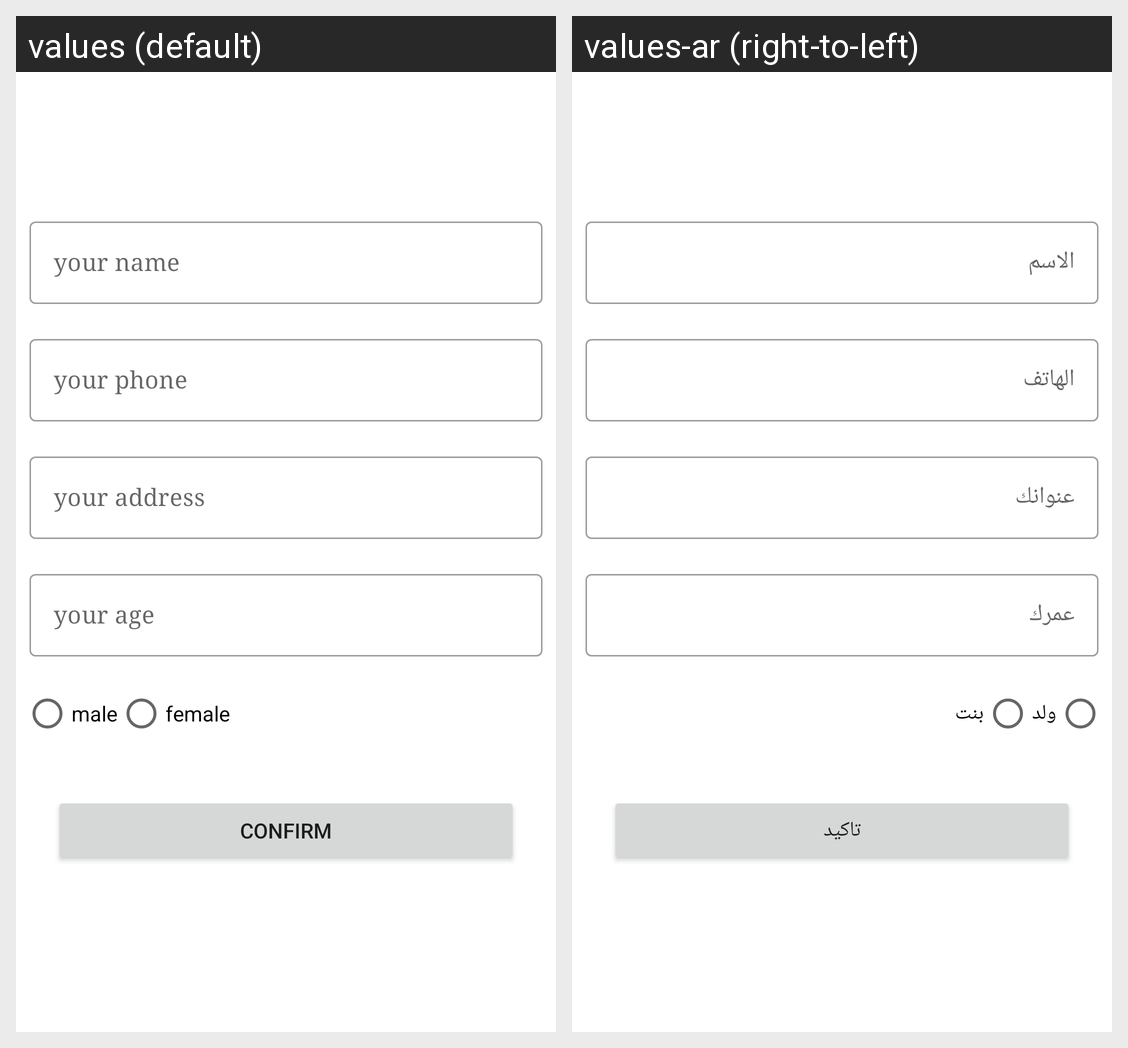

Here is an Android app screen in its default locale and in the app's own translations. Write out the translated-string differences for the strings that appear on this screen.
Android screen res/layout/activity_book_room_in_hospital.xml rendered under 2 locales, left to right: values (default), values-ar (right-to-left). Device: Nexus 5 (rendered at 1080×1920; each locale shown at half size, 540×960, under a caption strip naming it); theme AppTheme.
Strings drawn on this screen, with the default value and each locale's value (text and hints the layout hard-codes, and strings that could not be matched under every locale, appear in the picture but are not listed):

your_name
  values: your name
  values-ar: الاسم

your_phone
  values: your phone
  values-ar: الهاتف

your_address
  values: your address
  values-ar: عنوانك

your_age
  values: your age
  values-ar: عمرك

male
  values: male
  values-ar: ولد

female
  values: female
  values-ar: بنت

confirm
  values: confirm
  values-ar: تاكيد
